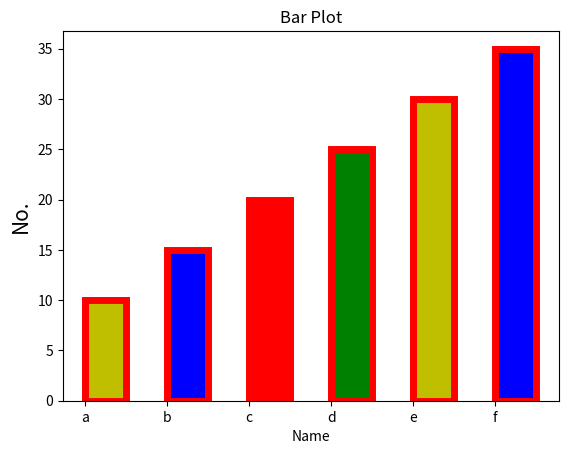

Source code (Python):
# Draw Bar plot and add bar boundry color and increse linewidth
import matplotlib.pyplot as plt
x = ["a","b","c","d","e","f"]
y = [ 10,15,20,25,30,35]
plt.xlabel("Name",fontsize=10)
plt.ylabel("No.",fontsize=15)
plt.title("Bar Plot")
c = ["y",'b','r',"g"]
plt.bar(x,y,width=0.5,color=c,align="edge",edgecolor="r",linewidth=5)
plt.show()
